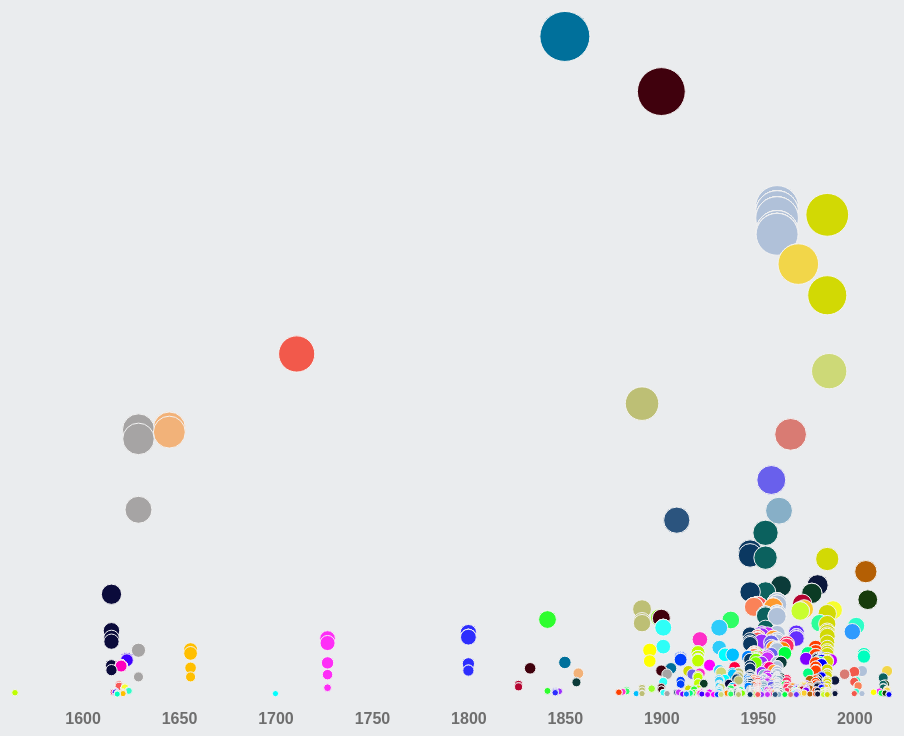
D3 v5 page, settled after 480 driven frames (8 s of simulated time); the page loaded 1 data file(s).


// ── js/main.js
var width = window.innerWidth
|| document.documentElement.clientWidth
|| document.body.clientWidth;

var height = window.innerHeight
|| document.documentElement.clientHeight
|| document.body.clientHeight;

var chart_width     =   width;
var chart_height    =   height;
var padding = 50;

const svg_dx = 50;
const svg_dy = 50;

const margin = { top: 20, right: 20, bottom: 30, left: 20 };
const innerWidth = width - margin.left - margin.right;
const innerHeight = height - margin.top - margin.bottom;


var time_parse = d3.timeParse('%Y');
var time_format = d3.timeFormat('%Y')

//create svg element
var svg = d3.select("#chart")
  .append("svg")
  .attr("width", chart_width)
  .attr("height", chart_height);

//define clip path
svg.append('defs')
    .append('clipPath')
    .attr('id', 'clip-path')
    .append('rect')
    .attr('x', 0)
    .attr('y', 0)
    .attr('width', innerWidth)
    .attr('height', innerHeight)
    .attr("fill", "red");

//scales
var x_scale = d3.scaleTime()
  .range([padding, width - padding * 2]);

var y_scale = d3.scaleLinear()
    .range([height - padding, padding]);

var a_scale = d3.scaleSqrt()
.range([0,25]);

var color = d3.scaleOrdinal()
//All colours
.range([ "#00709b","#40010D",  "#B0C1D9", "#D2D904", "#F2D649", "#F2594B", "#CDD977","#BDBF75","#F2B279", "#A6A4A4", "#D97B73","#6960EC", "#87AFC7","#2B547E","#0B615E","#0B3861","#B45F04","#0B173B","#0B3B39","#0B3B24","#0B0B3B","#173B0B","#B40431","#FA5858","#FA8258","#FE9A2E","#FACC2E","#F7FE2E","#C8FE2E","#9AFE2E","#2EFE2E","#2EFE64","#2EFE9A","#2EFEC8","#2EFEF7","#2ECCFA","#2E9AFE","#2E2EFE","#642EFE","#9A2EFE","#CC2EFA","#FE2EF7","#FE2EC8","#FE2E64","#FF4000","#FF8000","#FFBF00","#FFFF00","#BFFF00","#80FF00","#00FF40","#00FF80","#00FFBF",
  "#00FFFF","#00BFFF","#0080FF","#0040FF","#0000FF","#4000FF","#8000FF","#BF00FF","#FF00FF","#FF00BF","#FF0080","#FF0040"])

var tooltip = d3.select("body").append("div")
    .attr("class", "tooltip")
    .style("opacity", 0)
    .attr("class", "tooltip")

//get data
d3.json("data/objects.json").then(function(data){

//Format data
data.forEach((d) => {
  d.year = d.date;
  d.date = time_parse(d.date);
  d.count = +d.count;
  //d.TermID = d.TermID;
  d.ThesXrefTypeID = d.ThesXrefTypeID;
  d.type = d.ThesXrefType;
  d.TermMasterID = d.TermMasterID;
  d.endDate = d.endDate;
});

//extent of zoom function and call zoom
svg.call(d3.zoom()

  .extent([[svg_dx, svg_dy], [width-(svg_dx*2), height-svg_dy]])
  .scaleExtent([1, 10])
  .translateExtent([[svg_dx,svg_dy], [width-(svg_dx*2), height-svg_dy]])
  .on('zoom', zoomed));

//domains
x_scale.domain(d3.extent(data, function(d) {return (d.date);}))
y_scale.domain([0,  d3.max(data, function(d){return d.count;})])
a_scale.domain([0,  d3.max(data, function(d){return d.count;})])

//x axis
var x_axis = d3.axisBottom(x_scale)
  .tickFormat(time_format)

var x_axisGroup = svg.append('g')
  .attr('class', 'axis-x')
  .call(x_axis)
  .attr('transform', `translate(0 ${innerHeight})`);

//create circles
var circles = svg.append('g')
  .attr('clip-path', 'url(#clip-path)')

var tooltip = d3.select("body").append("div")
  .attr("class", "tooltip")
  .style("opacity", 0);

circles
    .selectAll( 'circle' )
    .data(data)
    .enter()
    .append("circle")
    .attr("class", "circle")
    .attr("stroke-width", 1)
    .attr("stroke", "#F2F2F2")
    .attr('clip-path', 'url(#clip-path)')
    .attr("cx", function(d){return x_scale(d.date);})
    .attr("cy", function(d){return y_scale(d.count);})
    .attr("fill", function(d){ return color(d.date)})
    .attr("r", function(d){return a_scale(d.count)})
    .on("mouseover", function(d) {
      tooltip.transition().duration(200).style("opacity", .9);
      tooltip.html(d.count +" objects related to " + d.word +" from " + d.year )
        .style("left", (d3.event.pageX +50) + "px")
        .style("top", (d3.event.pageY - 28) + "px");
    })
    .on("mouseout", function(d) {
      tooltip.transition().duration(500).style("opacity", 0);
    })
    .on("click", function(d){

      //seems to need TermMasterID
         window.open( 'http://collections.anmm.gov.au/advancedsearch/objects/beginDate%253A'+d.year+'%253BendDate%253A'+d.endDate+'%253Bthesadvsearch%253A'+d.TermMasterID, 'location=yes,height=600,width=960,scrollbars=yes,status=yes')

      d3.select(this)
          .style("fill", "red")
          .attr("stroke-width", 2)
          .style("stroke", "red");

    });


// //zoom
function zoomed() {

  //get the new scale
  var newX = d3.event.transform.rescaleX(x_scale);
  var newY = d3.event.transform.rescaleY(y_scale);

  //update axes with new boundaries
  x_axisGroup.call(d3.axisBottom(newX))

  circles
    .selectAll("circle")
    .attr('cx', function(d) {return newX(d.date)})
    .attr('cy', function(d) {return newY(d.count)});

}

})


### data: data/objects.json
[
 {
  "date": 1850,
  "endDate": 1857,
  "word": "DUNBAR",
  "TermID": 2120486,
  "TermMasterID": 1635850,
  "ThesXrefType": "Vessel name",
  "ThesXrefTypeID": 113,
  "count": 1479
 },
 {
  "date": 1850,
  "endDate": 1859,
  "word": "DUNBAR",
  "TermID": 2120486,
  "TermMasterID": 1635850,
  "ThesXrefType": "Vessel name",
  "ThesXrefTypeID": 113,
  "count": 1479
 },
 {
  "date": 1850,
  "endDate": 1899,
  "word": "DUNBAR",
  "TermID": 2120486,
  "TermMasterID": 1635850,
  "ThesXrefType": "Vessel name",
  "ThesXrefTypeID": 113,
  "count": 1479
 },
 {
  "date": 1850,
  "endDate": 1850,
  "word": "DUNBAR",
  "TermID": 2120486,
  "TermMasterID": 1635850,
  "ThesXrefType": "Vessel name",
  "ThesXrefTypeID": 113,
  "count": 1479
 },
 {
  "date": 1850,
  "endDate": 1850,
  "word": "shipwrecks",
  "TermID": 8411,
  "TermMasterID": 8411,
  "ThesXrefType": "Topic",
  "ThesXrefTypeID": 112,
  "count": 1478
 },
 {
  "date": 1850,
  "endDate": 1859,
  "word": "shipwrecks",
  "TermID": 8411,
  "TermMasterID": 8411,
  "ThesXrefType": "Topic",
  "ThesXrefTypeID": 112,
  "count": 1478
 },
 {
  "date": 1850,
  "endDate": 1857,
  "word": "shipwrecks",
  "TermID": 8411,
  "TermMasterID": 8411,
  "ThesXrefType": "Topic",
  "ThesXrefTypeID": 112,
  "count": 1478
 },
 {
  "date": 1900,
  "endDate": 1930,
  "word": "sailing",
  "TermID": 8539,
  "TermMasterID": 8539,
  "ThesXrefType": "Topic",
  "ThesXrefTypeID": 112,
  "count": 1356
 },
 "... 1,298 more items"
]